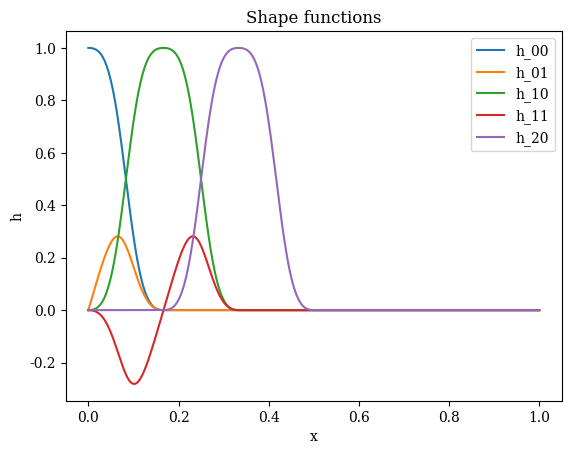
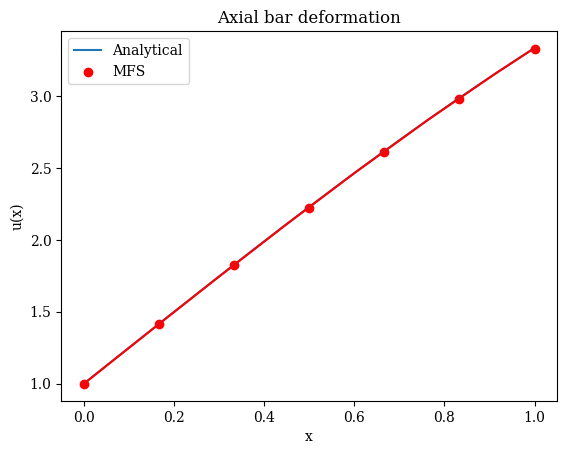

These charts were generated, in order, by the following Python code:
# meshLess_1D v1

# Author(s): Thomas Aston
# Date updated: 08/02/2022

# Main file for solving 1D axial bar problem using MFS

# To do list:
# 
# 
#

import numpy as np
import sympy as sym
from matplotlib import pyplot as plt

##############################################
# PROBLEM DEFINITION
##############################################

# We want to solve Poisson's equation for a 1D bar subjected to distributed axial
# loading. Analytical displacement field is chosen such that the following domain
# properties and boundary values are valid.

### Domain ###
l = 1  # Domain length

### Discretisation ###
N = 7   # Number of nodes 
r = 0.17 # Sphere radius
x = np.linspace(0, l, N) # Generate nodes
print('List of nodal coordinates: ', x)
order = 2 # Number of terms in the local basis (= number of required shape functions)

### BCs ###
u_s = 1 # Essential boundary at x = 0
f_s = 2 # Natural boundary at x = 1

### Analytical displacement field ###
resolution = 1001
dx = l/resolution
X = np.linspace(0,1,resolution)
u_analytical = []
for i in range(0,len(X)):
    u_analytical.append(0.5*(X[i]-(X[i]**3)/3)+2*X[i]+1)


##############################################
# GENERATE SHAPE FUNCTIONS
##############################################

### Initialise empty arrays ###
phi = np.zeros((len(x),resolution)) # Shepard PU functions
W_i = np.zeros((len(x),resolution)) # Weight functions
h = np.zeros((len(x),order,resolution)) # Shape functions

sum_W_j = np.zeros(len(X))
### Generate by looping over nodes ###
for i in range(N): 
    # print('Current node:', x[i])
    for a in range(len(X)):         
        # Calculate the normalised distance from node i 
        s = np.abs(X[a] - x[i])/r
    
        # Calculate W_i
        if s <= 1:
            W_i[i][a] = 1-6*s**2+8*s**3-3*s**4
        else:
            W_i[i][a] = 0

        # Calculate W_j for each of the other nodes
        sum_W_j_a =0
        for j in range(N):
            s_j = np.abs(X[a] - x[j])/r
            
            if s_j<=1:
                W_j = 1-6*s_j**2+8*s_j**3-3*s_j**4
            else:
                W_j = 0

            sum_W_j_a += W_j

        sum_W_j[a] = sum_W_j_a
    
        phi[i][a] = W_i[i][a]/sum_W_j[a]

        # Compute the 2 shape functions
        if order == 2:
            h[i][0][a] = phi[i][a]
            h[i][1][a] = phi[i][a] * (X[a] - x[i])/r
    

# Differentiate the shape functions
dh_dx = np.zeros((len(x),order,resolution))
for i in range(N):
    for j in range(order):
        for a in range(resolution):
            if a == resolution-1:
                dh_dx[i][j][a] = (h[i][j][a] - h[i][j][a-1])/(X[a]-X[a-1])
            else:
                dh_dx[i][j][a] = (h[i][j][a+1] - h[i][j][a])/(X[a+1]-X[a])


##############################################
# ASSEMBLE STIFFNESS MATRIX
##############################################

### Initialise empty arrays ###
K_nested = np.zeros((N,N,order,order)) # Stiffness matrix
K_open = np.zeros((N*order,N*order)) # Unravelled stiffness matrix

### Loop over nodes and DoFs ###
for i in range(N):
    for j in range(N):
        for m in range(order):
            for n in range(order):    
                
                if x[i]-r<0:
                    x1 = 0
                    x2 = x[i]+r
                elif x[i]+r>l:
                    x1 = x[i]-r
                    x2 = l
                else:
                    x1 = x[i]-r
                    x2 = x[i]+r
                
                # x1 = round(x1,2)
                # x2 = round(x2,2)
   
                x1_loc = int(x1/l * (resolution-1))
                x2_loc = int(x2/l * (resolution-1))

                K_nested[i][j][m][n] = np.trapz(dh_dx[i,m,x1_loc:x2_loc] * dh_dx[j,n,x1_loc:x2_loc], x=None, dx=dx)
                K_open[order*i:order+order*i,order*j:order+order*j] = K_nested[i,j,:,:]


##############################################
# IMPLEMENT BOUNDARY CONDITIONS
##############################################

f_Im = np.zeros((N, order))
fHat_Im = np.zeros((N,order))
KU_ImJn = np.zeros((N,N,order,order))
KU_ImJn_open = np.zeros((N*order,N*order))

for i in range(N):
    for m in range(order):
        
        if x[i]-r<0:
            x1 = 0
            x2 = x[i]+r
        elif x[i]+r>l:
            x1 = x[i]-r
            x2 = l
        else:
            x1 = x[i]-r
            x2 = x[i]+r
        
        x1 = round(x1,2)
        x2 = round(x2,2)

        x1_loc = int(x1/l * (resolution-1))
        x2_loc = int(x2/l * (resolution-1))

        f_Im[i][m] = np.trapz(X[x1_loc:x2_loc]*h[i,m,x1_loc:x2_loc], x=None, dx=dx)

        # Evaluate fHat_Im 
        if x[i] + r > l: # sphere intersects neumann boundary
            fHat_Im[i][m] = f_s * h[i][m][resolution-1]
        elif x[i] - r < 0: # sphere intersects dirichlet boundary
            fU_Im = -u_s*dh_dx[i][m][0]
            fHat_Im[i][m] =  -fU_Im
            
            for j in range(N):
                for n in range(order):
                    KU_ImJn[i][j][m][n] = -((h[i][m][1]*h[j][n][1] - h[i][m][0]*h[j][n][0]))/(X[1]-X[0])
                    KU_ImJn_open[order*i:order+order*i,order*j:order+order*j] = KU_ImJn[i,j,:,:]
        else: 
            fHat_Im[i][m] = 0

##############################################
# SOLVE SYSTEM OF EQUATIONS
##############################################
K_open = K_open-KU_ImJn_open

f = f_Im + fHat_Im
print(f)
f = np.ravel(f)

q = np.linalg.solve(K_open,f)

##############################################
# REASSEMBLE DISPLACEMENT FIELD
##############################################
q = np.reshape(q, [N,2])
print(q)

u = np.zeros([resolution])

for i in range(resolution):
    for j in range(N):
        for n in range(order):
            u[i] += h[j][n][i]*q[j][n]

u_1d = u[0:resolution:int(resolution/(N-1))]
u_save=[]
for a in range(N):
    u_save.append([x[a],u_1d[a]])
# u_save = np.array((x[:],u_1d))
np.savetxt("u_1d.txt", u_save)

##############################################
# PLOT RESULTS
##############################################
ax2 = plt.axes
plt.rcParams["font.family"] = "serif"
plt.rcParams["mathtext.fontset"] = "dejavuserif"
plt.title('Shape functions')

plt.plot(X,h[0,0,:], label='h_00')
# plt.plot(X,dh_dx[0,0,:]*dh_dx[1,0,:], label='h_00')
plt.plot(X,h[0,1,:], label='h_01')
plt.plot(X,h[1,0,:], label='h_10')
# plt.plot(X,dh_dx[3,1,:], label='h_10')

plt.plot(X,h[1,1,:], label='h_11')
plt.plot(X,h[2,0,:], label='h_20')
# plt.plot(X,h[2,1,:], label='h_21')
# plt.plot(X,h[3,0,:], label='h_30')
# plt.plot(X,h[3,1,:], label='h_31')
# plt.plot(X,h[4,0,:], label='h_40')
# plt.plot(X,h[5,0,:], label='h_50')
# plt.plot(X,sum_W_j, label='sum_W_j')


plt.legend()
plt.xlabel("x")
plt.ylabel("h")
plt.show()


ax3 = plt.axes
plt.rcParams["font.family"] = "serif"
plt.rcParams["mathtext.fontset"] = "dejavuserif"
plt.title('Axial bar deformation')
plt.plot(X,u_analytical,label='Analytical')
plt.scatter(x,u[0:resolution:int(resolution/(N-1))],color='r',label='MFS')
plt.plot(X,u,color='r')
# plt.plot(x,u,color='r')
plt.legend()
plt.xlabel("x")
plt.ylabel("u(x)")
plt.show()

error=[]
for a in range(resolution):
    error.append(u[a]-u_analytical[a])
# ax4 = plt.axes
# plt.rcParams["font.family"] = "serif"
# plt.rcParams["mathtext.fontset"] = "dejavuserif"
# plt.title('Deformation error')
# # plt.plot(X,u_analytical,label='Analytical')
# plt.plot(X,error,color='r',label='error')
# # plt.plot(x,u,color='r')
# plt.legend()
# plt.xlabel("x")
# plt.ylabel("absolute error")
# plt.show()

# ax4 = plt.axes
# plt.rcParams["font.family"] = "serif"
# plt.rcParams["mathtext.fontset"] = "dejavuserif"
# plt.title('Axial bar force')
# # plt.plot(X,u_analytical,label='Analytical')
# plt.scatter(x,f,color='r',label='MFS')
# plt.plot(x,f,color='r')
# plt.legend()
# plt.xlabel("x")
# plt.ylabel("f(x)")
# plt.show()
